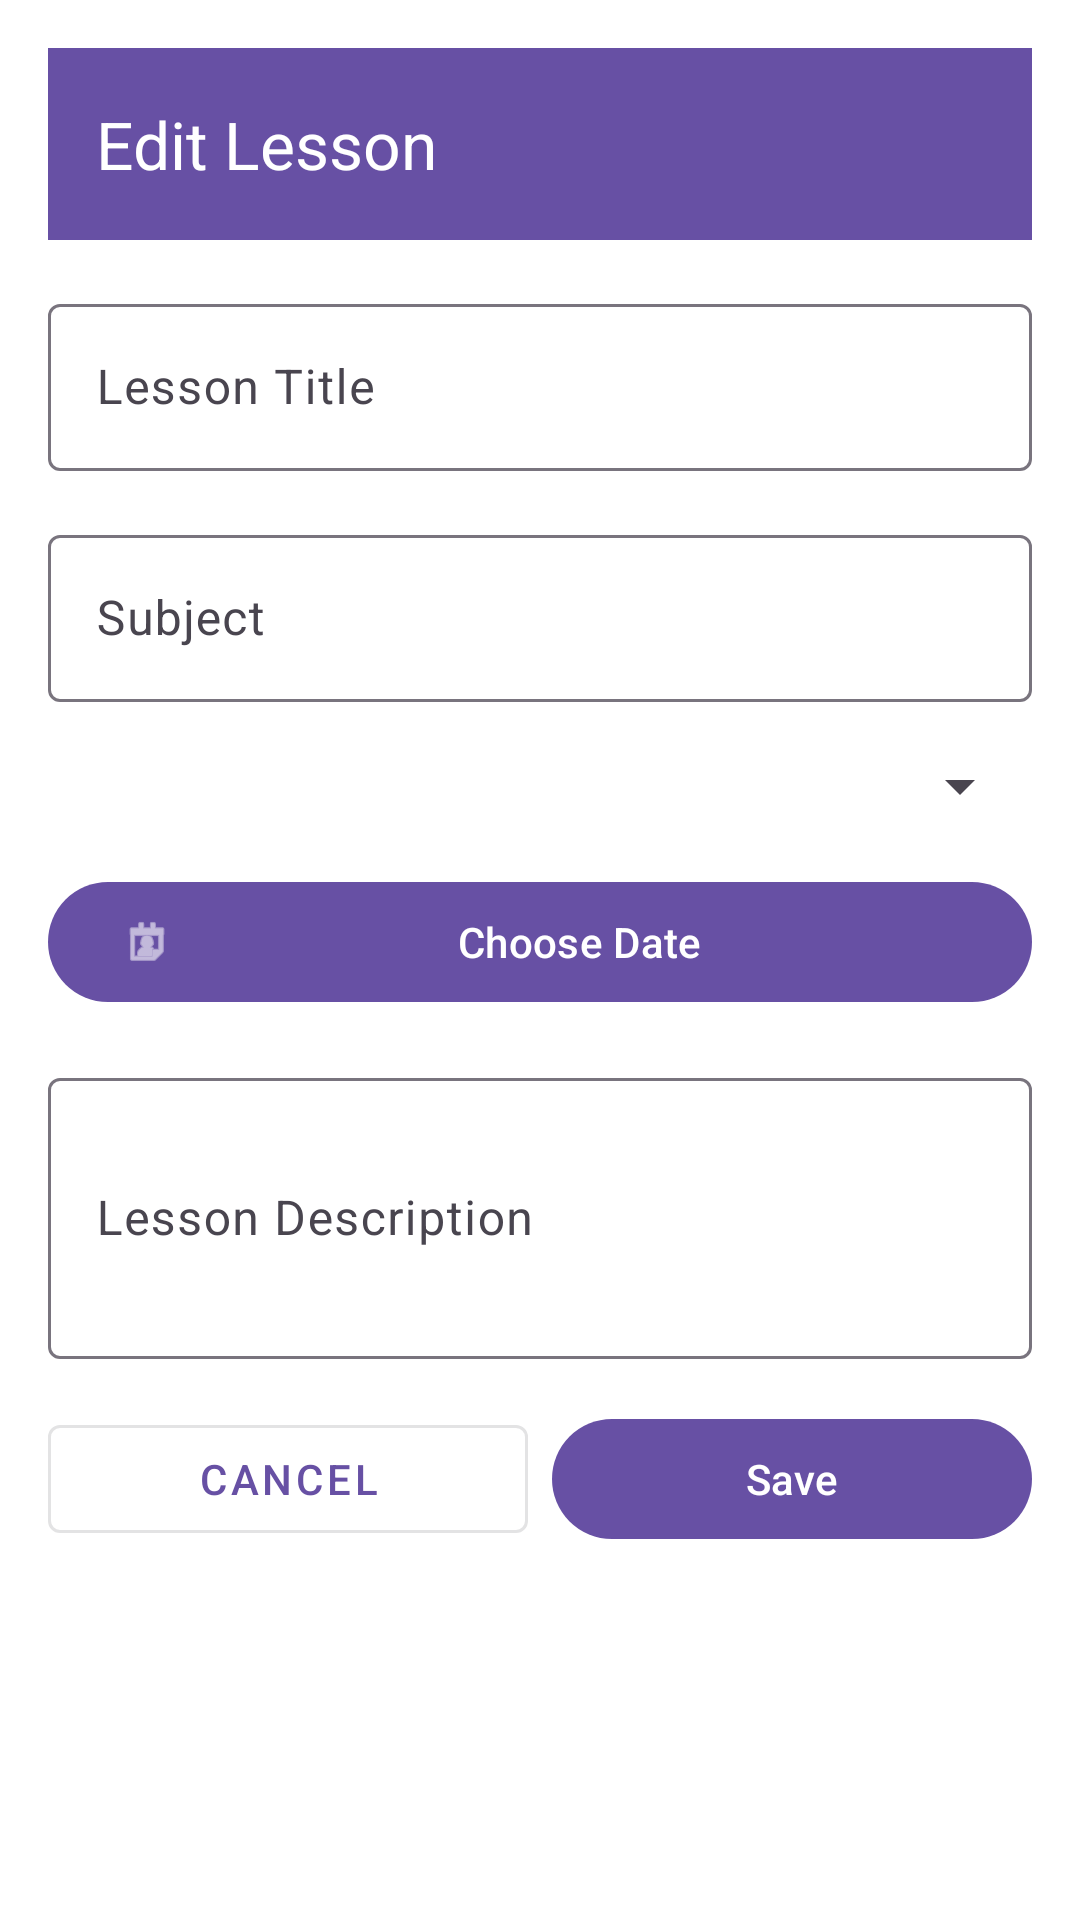

Write the Android layout XML for this screen, with the resource values it uses.
<!-- AndroidManifest.xml: application theme Theme.LessonManager -->
<!-- res/layout/activity_edit_lesson.xml -->
<?xml version="1.0" encoding="utf-8"?>
<LinearLayout xmlns:android="http://schemas.android.com/apk/res/android"
    xmlns:app="http://schemas.android.com/apk/res-auto"
    xmlns:tools="http://schemas.android.com/tools"
    android:layout_width="match_parent"
    android:layout_height="match_parent"
    android:background="@android:color/white"
    android:orientation="vertical"
    android:padding="16dp">

    <androidx.appcompat.widget.Toolbar
        android:id="@+id/toolbar"
        android:layout_width="match_parent"
        android:layout_height="?attr/actionBarSize"
        android:background="?attr/colorPrimary"
        app:title="Edit Lesson"
        app:titleTextColor="@android:color/white"/>

    <com.google.android.material.textfield.TextInputLayout
        android:layout_width="match_parent"
        android:layout_height="wrap_content"
        android:layout_marginTop="16dp">

        <EditText
            android:id="@+id/lessonTitleEdit"
            android:layout_width="match_parent"
            android:layout_height="wrap_content"
            android:hint="Lesson Title"
            android:inputType="text"/>
    </com.google.android.material.textfield.TextInputLayout>

    <com.google.android.material.textfield.TextInputLayout
        android:layout_width="match_parent"
        android:layout_height="wrap_content"
        android:layout_marginTop="16dp">

        <EditText
            android:id="@+id/lessonSubjectEdit"
            android:layout_width="match_parent"
            android:layout_height="wrap_content"
            android:hint="Subject"
            android:inputType="text"/>
    </com.google.android.material.textfield.TextInputLayout>

    <Spinner
        android:id="@+id/statusSpinner"
        android:layout_width="match_parent"
        android:layout_height="wrap_content"
        android:layout_marginTop="16dp"/>

    <com.google.android.material.button.MaterialButton
        android:id="@+id/chooseDateButton"
        android:layout_width="match_parent"
        android:layout_height="wrap_content"
        android:layout_marginTop="16dp"
        android:text="Choose Date"
        app:icon="@android:drawable/ic_menu_my_calendar"/>

    <com.google.android.material.textfield.TextInputLayout
        android:layout_width="match_parent"
        android:layout_height="wrap_content"
        android:layout_marginTop="16dp">

        <EditText
            android:id="@+id/lessonDescriptionEdit"
            android:layout_width="match_parent"
            android:layout_height="wrap_content"
            android:hint="Lesson Description"
            android:inputType="textMultiLine"
            android:minLines="3"/>
    </com.google.android.material.textfield.TextInputLayout>

    <LinearLayout
        android:layout_width="match_parent"
        android:layout_height="wrap_content"
        android:orientation="horizontal"
        android:layout_marginTop="16dp">

        <com.google.android.material.button.MaterialButton
            android:id="@+id/cancelButton"
            android:layout_width="0dp"
            android:layout_height="wrap_content"
            android:layout_weight="1"
            android:text="Cancel"
            style="@style/Widget.MaterialComponents.Button.OutlinedButton"/>

        <com.google.android.material.button.MaterialButton
            android:id="@+id/saveButton"
            android:layout_width="0dp"
            android:layout_height="wrap_content"
            android:layout_weight="1"
            android:text="Save"
            android:layout_marginStart="8dp"/>
    </LinearLayout>
</LinearLayout>
<!-- resources referenced by this layout -->
<resources>
  <style name="Theme.LessonManager" parent="Base.Theme.LessonManager" />
  <style name="Base.Theme.LessonManager" parent="Theme.Material3.DayNight.NoActionBar">
          
          
      </style>
</resources>
